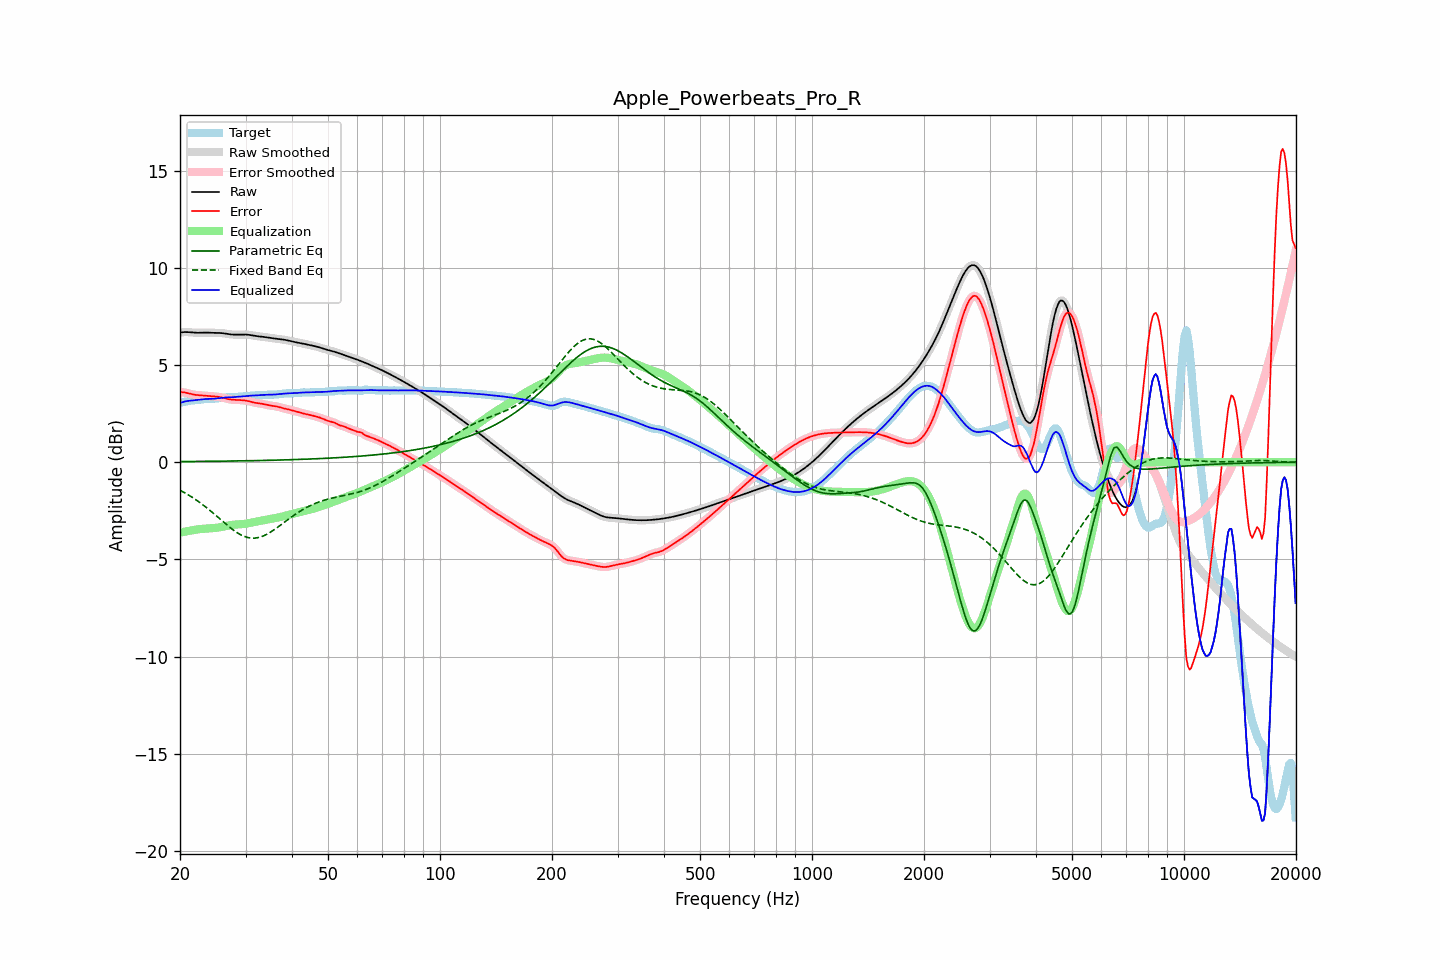

The file beside this chart, header and first rows:
frequency, raw, error, smoothed, error_smoothed, equalization, parametric_eq, fixed_band_eq, equalized_raw, equalized_smoothed, target
20.00, 6.67, 3.61, 6.67, 3.61, -3.63, 0.03, -1.44, 3.05, 3.05, 3.06
20.20, 6.68, 3.61, 6.68, 3.61, -3.61, 0.03, -1.49, 3.08, 3.08, 3.08
20.40, 6.69, 3.60, 6.69, 3.60, -3.59, 0.03, -1.53, 3.10, 3.10, 3.09
20.61, 6.70, 3.59, 6.70, 3.59, -3.57, 0.03, -1.58, 3.13, 3.12, 3.11
20.81, 6.70, 3.57, 6.70, 3.57, -3.56, 0.04, -1.62, 3.14, 3.14, 3.13
21.02, 6.69, 3.55, 6.69, 3.55, -3.54, 0.04, -1.67, 3.15, 3.15, 3.15
21.23, 6.69, 3.53, 6.69, 3.53, -3.53, 0.04, -1.72, 3.16, 3.16, 3.16
21.44, 6.68, 3.51, 6.68, 3.51, -3.51, 0.04, -1.77, 3.17, 3.17, 3.17
21.66, 6.67, 3.49, 6.67, 3.49, -3.49, 0.04, -1.83, 3.18, 3.18, 3.18
21.87, 6.66, 3.47, 6.67, 3.47, -3.48, 0.04, -1.88, 3.19, 3.19, 3.19
22.09, 6.66, 3.46, 6.66, 3.46, -3.47, 0.04, -1.94, 3.20, 3.20, 3.20
22.31, 6.66, 3.45, 6.66, 3.45, -3.45, 0.04, -1.99, 3.21, 3.21, 3.21
22.54, 6.66, 3.45, 6.66, 3.45, -3.45, 0.04, -2.05, 3.22, 3.22, 3.22
22.76, 6.67, 3.44, 6.67, 3.44, -3.44, 0.04, -2.11, 3.23, 3.23, 3.23
22.99, 6.67, 3.43, 6.67, 3.43, -3.43, 0.04, -2.18, 3.24, 3.24, 3.24
23.22, 6.67, 3.43, 6.67, 3.43, -3.43, 0.04, -2.24, 3.25, 3.25, 3.25
23.45, 6.67, 3.42, 6.67, 3.42, -3.42, 0.04, -2.30, 3.25, 3.25, 3.25
23.69, 6.67, 3.41, 6.67, 3.41, -3.41, 0.05, -2.37, 3.26, 3.26, 3.26
23.92, 6.67, 3.41, 6.67, 3.41, -3.41, 0.05, -2.44, 3.26, 3.26, 3.26
24.16, 6.66, 3.40, 6.66, 3.40, -3.40, 0.05, -2.51, 3.26, 3.26, 3.26
24.40, 6.66, 3.40, 6.66, 3.40, -3.40, 0.05, -2.58, 3.26, 3.26, 3.26
24.65, 6.66, 3.39, 6.66, 3.39, -3.39, 0.05, -2.65, 3.27, 3.27, 3.27
24.89, 6.65, 3.38, 6.66, 3.38, -3.38, 0.05, -2.72, 3.27, 3.27, 3.27
25.14, 6.65, 3.38, 6.65, 3.38, -3.37, 0.05, -2.79, 3.28, 3.28, 3.28
25.39, 6.65, 3.37, 6.65, 3.36, -3.36, 0.05, -2.86, 3.29, 3.29, 3.29
25.65, 6.65, 3.35, 6.65, 3.35, -3.35, 0.05, -2.93, 3.30, 3.30, 3.30
25.91, 6.64, 3.33, 6.64, 3.33, -3.33, 0.05, -3.00, 3.32, 3.32, 3.31
26.16, 6.63, 3.31, 6.63, 3.31, -3.31, 0.06, -3.08, 3.33, 3.32, 3.32
26.43, 6.62, 3.29, 6.62, 3.29, -3.29, 0.06, -3.15, 3.33, 3.33, 3.33
26.69, 6.61, 3.27, 6.61, 3.27, -3.27, 0.06, -3.22, 3.34, 3.34, 3.34
26.96, 6.59, 3.25, 6.59, 3.25, -3.25, 0.06, -3.29, 3.34, 3.34, 3.34
27.23, 6.58, 3.23, 6.58, 3.24, -3.24, 0.06, -3.35, 3.34, 3.34, 3.35
27.50, 6.57, 3.22, 6.57, 3.22, -3.23, 0.06, -3.42, 3.35, 3.35, 3.35
27.77, 6.57, 3.22, 6.57, 3.22, -3.22, 0.06, -3.48, 3.35, 3.35, 3.35
28.05, 6.57, 3.21, 6.57, 3.21, -3.21, 0.06, -3.54, 3.35, 3.35, 3.36
28.33, 6.57, 3.21, 6.57, 3.21, -3.21, 0.07, -3.60, 3.36, 3.36, 3.36
28.62, 6.57, 3.20, 6.57, 3.20, -3.20, 0.07, -3.65, 3.37, 3.37, 3.37
28.90, 6.57, 3.20, 6.57, 3.20, -3.20, 0.07, -3.70, 3.37, 3.37, 3.37
29.19, 6.57, 3.19, 6.57, 3.20, -3.19, 0.07, -3.74, 3.38, 3.38, 3.38
29.48, 6.57, 3.19, 6.57, 3.19, -3.19, 0.07, -3.78, 3.39, 3.39, 3.38
29.78, 6.57, 3.18, 6.57, 3.18, -3.18, 0.07, -3.82, 3.40, 3.40, 3.39
30.08, 6.57, 3.17, 6.57, 3.17, -3.16, 0.07, -3.85, 3.41, 3.41, 3.40
30.38, 6.56, 3.15, 6.56, 3.15, -3.15, 0.07, -3.87, 3.41, 3.41, 3.41
30.68, 6.55, 3.13, 6.55, 3.13, -3.13, 0.08, -3.89, 3.42, 3.42, 3.42
30.99, 6.54, 3.11, 6.54, 3.11, -3.11, 0.08, -3.90, 3.43, 3.43, 3.43
31.30, 6.52, 3.09, 6.52, 3.09, -3.10, 0.08, -3.91, 3.43, 3.43, 3.43
31.61, 6.51, 3.07, 6.51, 3.07, -3.08, 0.08, -3.91, 3.43, 3.43, 3.44
31.93, 6.50, 3.05, 6.50, 3.05, -3.06, 0.08, -3.90, 3.43, 3.44, 3.44
32.24, 6.49, 3.04, 6.49, 3.04, -3.05, 0.08, -3.89, 3.44, 3.44, 3.44
32.57, 6.48, 3.03, 6.48, 3.03, -3.03, 0.09, -3.87, 3.45, 3.45, 3.44
32.89, 6.47, 3.02, 6.47, 3.02, -3.02, 0.09, -3.85, 3.45, 3.45, 3.45
33.22, 6.46, 3.01, 6.46, 3.01, -3.00, 0.09, -3.82, 3.46, 3.46, 3.45
33.55, 6.45, 2.99, 6.45, 2.99, -2.99, 0.09, -3.79, 3.46, 3.46, 3.46
33.89, 6.44, 2.97, 6.44, 2.97, -2.97, 0.09, -3.75, 3.47, 3.47, 3.47
34.23, 6.42, 2.95, 6.42, 2.95, -2.95, 0.10, -3.71, 3.47, 3.47, 3.47
34.57, 6.41, 2.93, 6.41, 2.93, -2.94, 0.10, -3.66, 3.47, 3.47, 3.47
34.92, 6.39, 2.92, 6.40, 2.92, -2.92, 0.10, -3.61, 3.47, 3.47, 3.48
35.27, 6.38, 2.91, 6.38, 2.91, -2.91, 0.10, -3.56, 3.47, 3.47, 3.48
35.62, 6.37, 2.90, 6.37, 2.90, -2.89, 0.10, -3.51, 3.48, 3.48, 3.48
35.97, 6.37, 2.88, 6.36, 2.88, -2.88, 0.11, -3.45, 3.49, 3.48, 3.48
... 635 more rows
